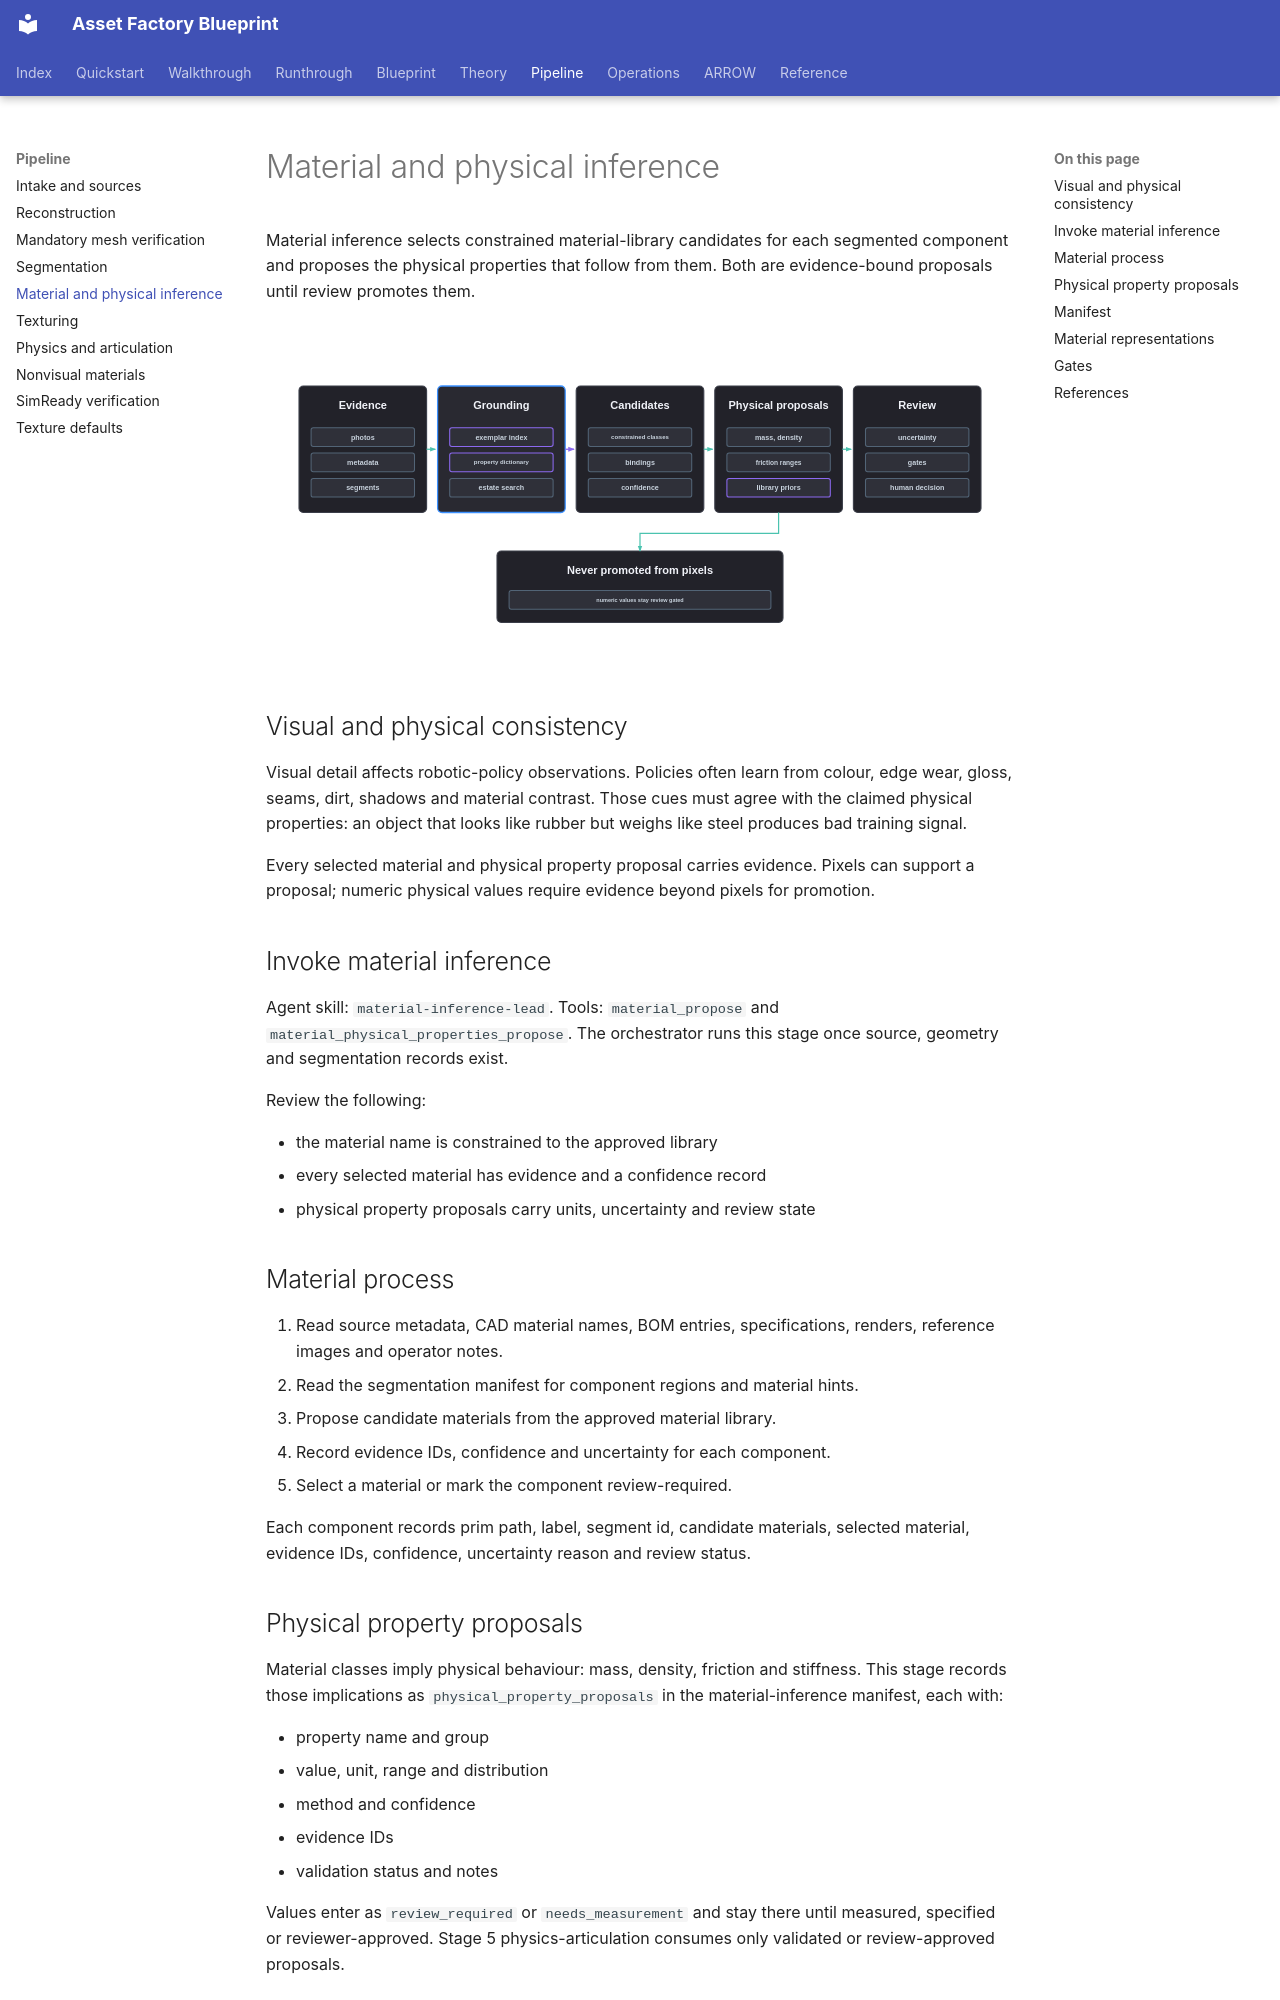

repository: hcltech-robotics/asset-factory-blueprint · page: pipeline/03-material-inference.html · generator: mkdocs

---
description: "Propose evidence-bound visual materials and physical properties for each segmented component using constrained library candidates."
---

# Material and physical inference

Material inference selects constrained material-library candidates for each segmented component and proposes the physical properties that follow from them. Both are evidence-bound proposals until review promotes them.

<p align="center">
  <img src="../assets/material-inference-lane.svg" alt="material inference lane" width="920">
</p>

## Visual and physical consistency

Visual detail affects robotic-policy observations. Policies often learn from colour, edge wear, gloss, seams, dirt, shadows and material contrast. Those cues must agree with the claimed physical properties: an object that looks like rubber but weighs like steel produces bad training signal.

Every selected material and physical property proposal carries evidence. Pixels can support a proposal; numeric physical values require evidence beyond pixels for promotion.

## Invoke material inference

Agent skill: `material-inference-lead`. Tools: `material_propose` and `material_physical_properties_propose`. The orchestrator runs this stage once source, geometry and segmentation records exist.

Review the following:

- the material name is constrained to the approved library
- every selected material has evidence and a confidence record
- physical property proposals carry units, uncertainty and review state

## Material process

1. Read source metadata, CAD material names, BOM entries, specifications, renders, reference images and operator notes.
2. Read the segmentation manifest for component regions and material hints.
3. Propose candidate materials from the approved material library.
4. Record evidence IDs, confidence and uncertainty for each component.
5. Select a material or mark the component review-required.

Each component records prim path, label, segment id, candidate materials, selected material, evidence IDs, confidence, uncertainty reason and review status.

## Physical property proposals

Material classes imply physical behaviour: mass, density, friction and stiffness. This stage records those implications as `physical_property_proposals` in the material-inference manifest, each with:

- property name and group
- value, unit, range and distribution
- method and confidence
- evidence IDs
- validation status and notes

Values enter as `review_required` or `needs_measurement` and stay there until measured, specified or reviewer-approved. Stage 5 physics-articulation consumes only validated or review-approved proposals.
